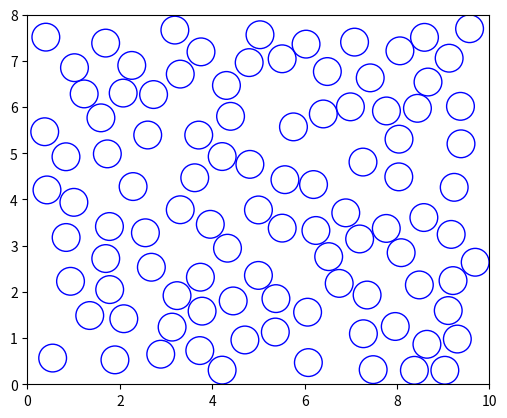

This figure's Python source:
import matplotlib.pyplot as plt
import numpy as np


def generate_random_circle(radius, x_range, y_range):
    center_x = np.random.uniform(radius, x_range - radius)
    center_y = np.random.uniform(radius, y_range - radius)
    return center_x, center_y

def circles_do_not_overlap(circles, new_circle, min_distance):
    for circle in circles:
        distance = np.sqrt((circle[0] - new_circle[0]) ** 2 + (circle[1] - new_circle[1]) ** 2)
        if distance < min_distance:
            return False
    return True

def generate_random_non_overlapping_circles(num_circles, radius, x_range, y_range, min_distance):
    circles = []
    for _ in range(num_circles):
        while True:
            new_circle = generate_random_circle(radius, x_range, y_range)
            if circles_do_not_overlap(circles, new_circle, min_distance):
                circles.append(new_circle)
                break
    return circles

def plot_circles_in_rectangle(circles, rectangle_width, rectangle_height):
    fig, ax = plt.subplots()
    ax.set_xlim(0, rectangle_width)
    ax.set_ylim(0, rectangle_height)
    for circle in circles:
        circle_patch = plt.Circle(circle, radius, color='b', fill=False)
        ax.add_patch(circle_patch)
    ax.set_aspect('equal', 'box')
    plt.show()

rectangle_width = 10
rectangle_height = 8
num_circles = 100
radius = 0.3
min_distance = 2 * radius

circles = generate_random_non_overlapping_circles(num_circles, radius, rectangle_width, rectangle_height, min_distance)
plot_circles_in_rectangle(circles, rectangle_width, rectangle_height)
